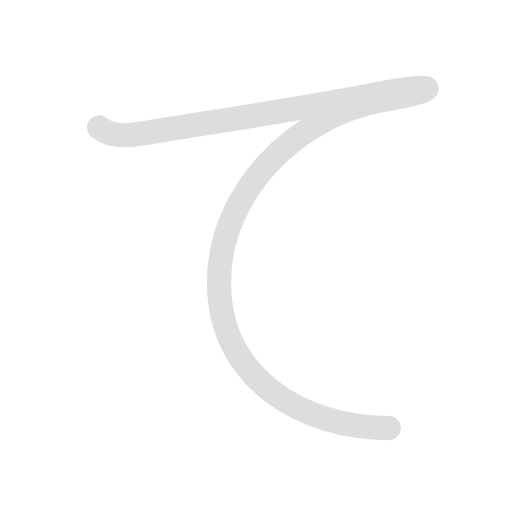
t = 0.00 s
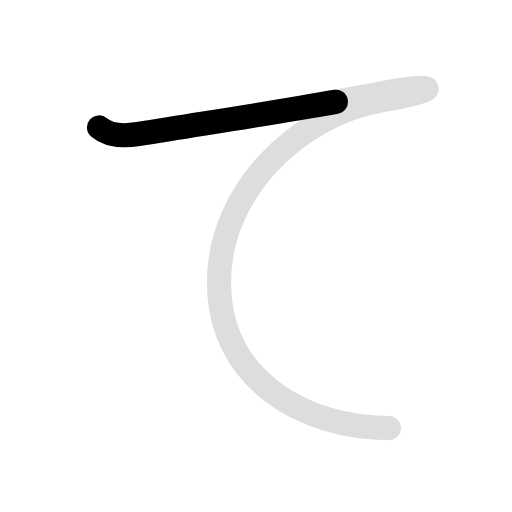
t = 0.45 s
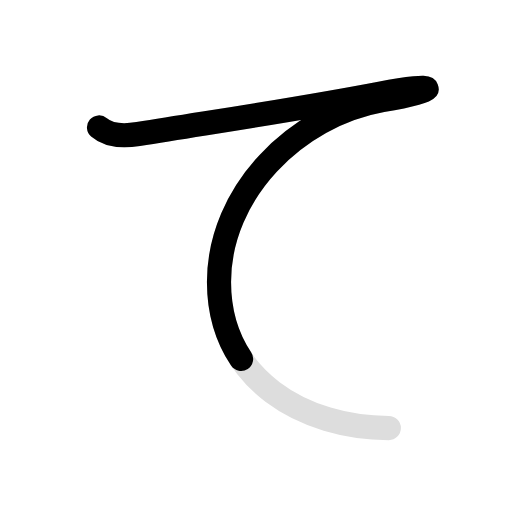
t = 1.35 s
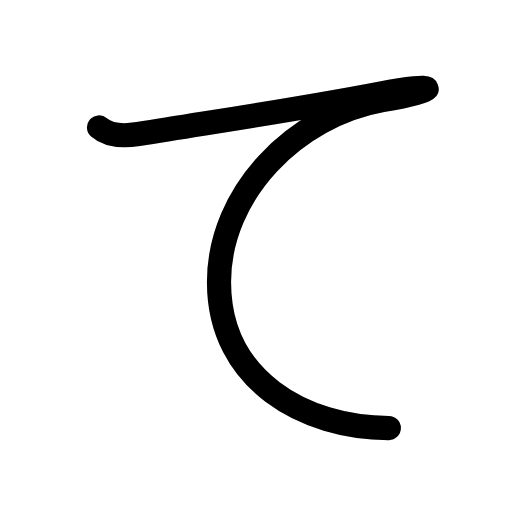
t = 1.80 s
t = 2.25 s: frame unchanged from t = 1.80 s, image omitted
t = 3.00 s: frame unchanged from t = 1.80 s, image omitted

The animated SVG that drew these frames (rendered in a browser with its animation timeline set to each time). Animation: 2 SMIL elements (animate=2); one cycle of 3.00 s, repeats indefinitely.

<svg id="kvg-03066" class="kanjivg" viewBox="0 0 106 106" width="106" height="106" xmlns="http://www.w3.org/2000/svg" xmlns:xlink="http://www.w3.org/1999/xlink" xml:space="preserve" version="1.1" baseProfile="full"><defs><style type="text/css">path.black{fill:none;stroke:black;stroke-width:5;stroke-linecap:round;stroke-linejoin:round;}path.grey{fill:none;stroke:#ddd;stroke-width:5;stroke-linecap:round;stroke-linejoin:round;}path.stroke{fill:none;stroke:black;stroke-width:5;stroke-linecap:round;stroke-linejoin:round;}text{font-size:16px;font-family:Segoe UI Symbol,Cambria Math,DejaVu Sans,Symbola,Quivira,STIX,Code2000;-webkit-touch-callout:none;cursor:pointer;-webkit-user-select:none;-khtml-user-select:none;-moz-user-select:none;-ms-user-select:none;user-select: none;}text:hover{color:#777;}#reset{font-weight:bold;}</style><marker id="markerStart" markerWidth="8" markerHeight="8" style="overflow:visible;"><circle cx="0" cy="0" r="1.5" style="stroke:none;fill:red;fill-opacity:0.5;"/></marker><marker id="markerEnd" style="overflow:visible;"><circle cx="0" cy="0" r="0.8" style="stroke:none;fill:blue;fill-opacity:0.5;"><animate attributeName="opacity" from="1" to="0" dur="3s" repeatCount="indefinite" /></circle></marker></defs><path d="M20.5,26.38c1.87,1.62,4.42,1.97,8.12,1.37c21.75-3.5,33-5.12,50.12-8.38c12.34-2.34,13-0.88,0.38,1.38c-17.89,3.19-33.78,19.12-33.78,37.62c0,20.5,17.91,30.25,35.16,30.25" class="grey" /><path d="M20.5,26.38c1.87,1.62,4.42,1.97,8.12,1.37c21.75-3.5,33-5.12,50.12-8.38c12.34-2.34,13-0.88,0.38,1.38c-17.89,3.19-33.78,19.12-33.78,37.62c0,20.5,17.91,30.25,35.16,30.25" class="stroke" stroke-dasharray="200"><animate attributeName="stroke-dashoffset" from="200" to="0" dur="1.8s" begin="0.0s" fill="freeze" /></path></svg>
